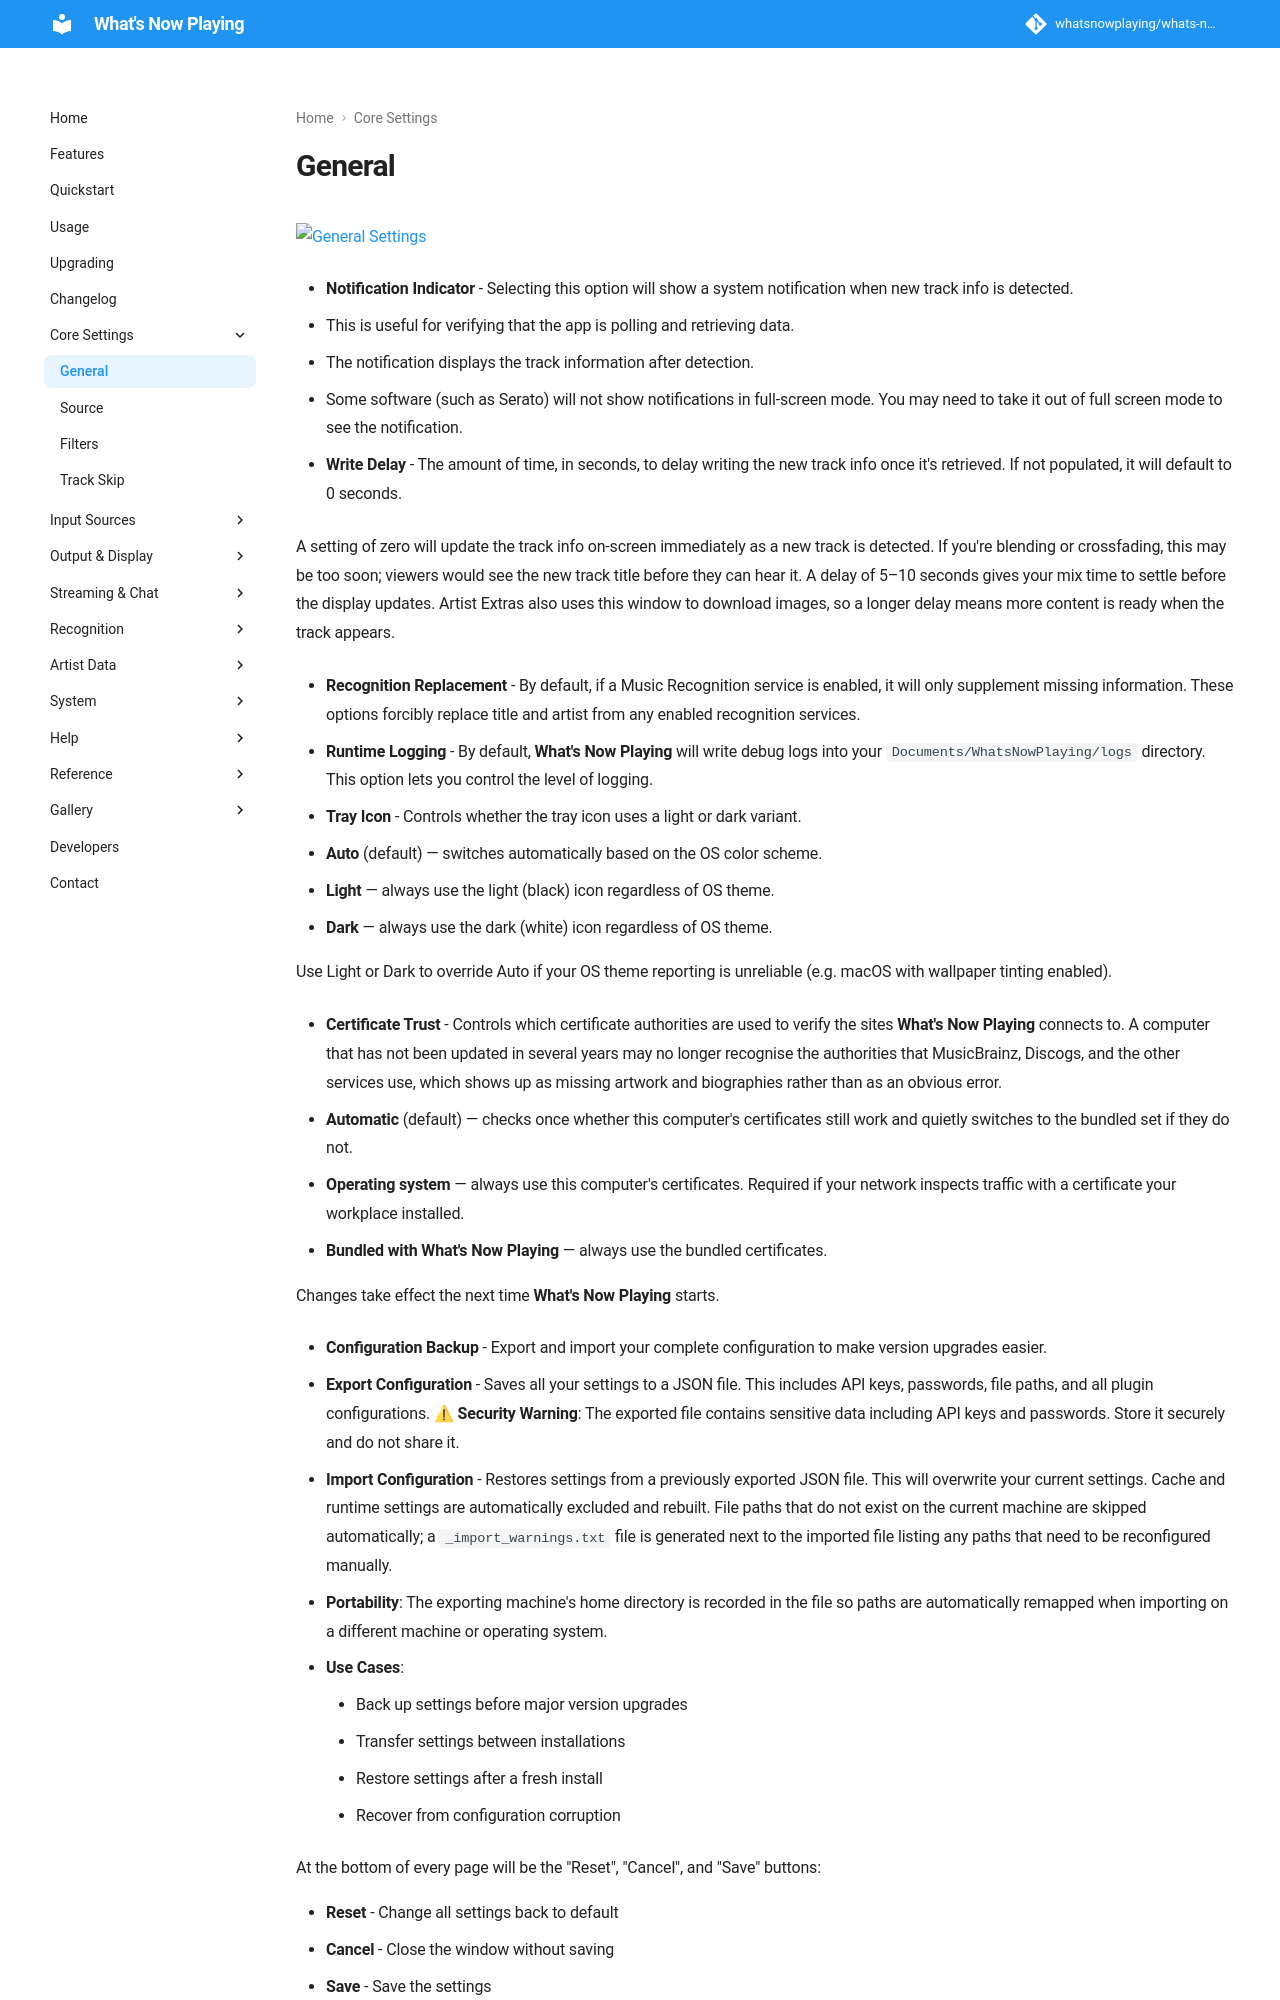

repository: whatsnowplaying/whats-now-playing · page: dev/settings/index.html · generator: mkdocs

# General

[![General Settings](images/general.png)](images/general.png)

* **Notification Indicator** - Selecting this option will show a system
  notification when new track info is detected.

  * This is useful for verifying that the app is polling and
    retrieving data.
  * The notification displays the track information after detection.
  * Some software (such as Serato) will not show notifications in
    full-screen mode. You may need to take it out of full screen mode
    to see the notification.

* **Write Delay** - The amount of time, in seconds, to delay writing the
  new track info once it's retrieved. If not populated, it will default
  to 0 seconds.

  A setting of zero will update the track info on-screen immediately
  as a new track is detected. If you're blending or crossfading, this
  may be too soon; viewers would see the new track title before they
  can hear it. A delay of 5–10 seconds gives your mix time to settle
  before the display updates. Artist Extras also uses this window to
  download images, so a longer delay means more content is ready when
  the track appears.

* **Recognition Replacement** - By default, if a Music Recognition
  service is enabled, it will only supplement missing information.
  These options forcibly replace title and artist from any enabled
  recognition services.

* **Runtime Logging** - By default, **What's Now Playing** will write
  debug logs into your `Documents/WhatsNowPlaying/logs` directory. This option
  lets you control the level of logging.

* **Tray Icon** - Controls whether the tray icon uses a light or dark variant.

  * **Auto** (default) — switches automatically based on the OS color scheme.
  * **Light** — always use the light (black) icon regardless of OS theme.
  * **Dark** — always use the dark (white) icon regardless of OS theme.

  Use Light or Dark to override Auto if your OS theme reporting is unreliable
  (e.g. macOS with wallpaper tinting enabled).

* **Certificate Trust** - Controls which certificate authorities are used to
  verify the sites **What's Now Playing** connects to. A computer that has not
  been updated in several years may no longer recognise the authorities that
  MusicBrainz, Discogs, and the other services use, which shows up as missing
  artwork and biographies rather than as an obvious error.

  * **Automatic** (default) — checks once whether this computer's certificates
    still work and quietly switches to the bundled set if they do not.
  * **Operating system** — always use this computer's certificates. Required if
    your network inspects traffic with a certificate your workplace installed.
  * **Bundled with What's Now Playing** — always use the bundled certificates.

  Changes take effect the next time **What's Now Playing** starts.

* **Configuration Backup** - Export and import your complete
  configuration to make version upgrades easier.

  * **Export Configuration** - Saves all your settings to a JSON file.
    This includes API keys, passwords, file paths, and all plugin
    configurations. ⚠ **Security Warning**: The exported file
    contains sensitive data including API keys and passwords. Store it
    securely and do not share it.
  * **Import Configuration** - Restores settings from a previously
    exported JSON file. This will overwrite your current settings.
    Cache and runtime settings are automatically excluded and rebuilt.
    File paths that do not exist on the current machine are skipped
    automatically; a `_import_warnings.txt` file is generated next to the
    imported file listing any paths that need to be reconfigured manually.
  * **Portability**: The exporting machine's home directory is recorded in
    the file so paths are automatically remapped when importing on a different
    machine or operating system.
  * **Use Cases**:
    * Back up settings before major version upgrades
    * Transfer settings between installations
    * Restore settings after a fresh install
    * Recover from configuration corruption
